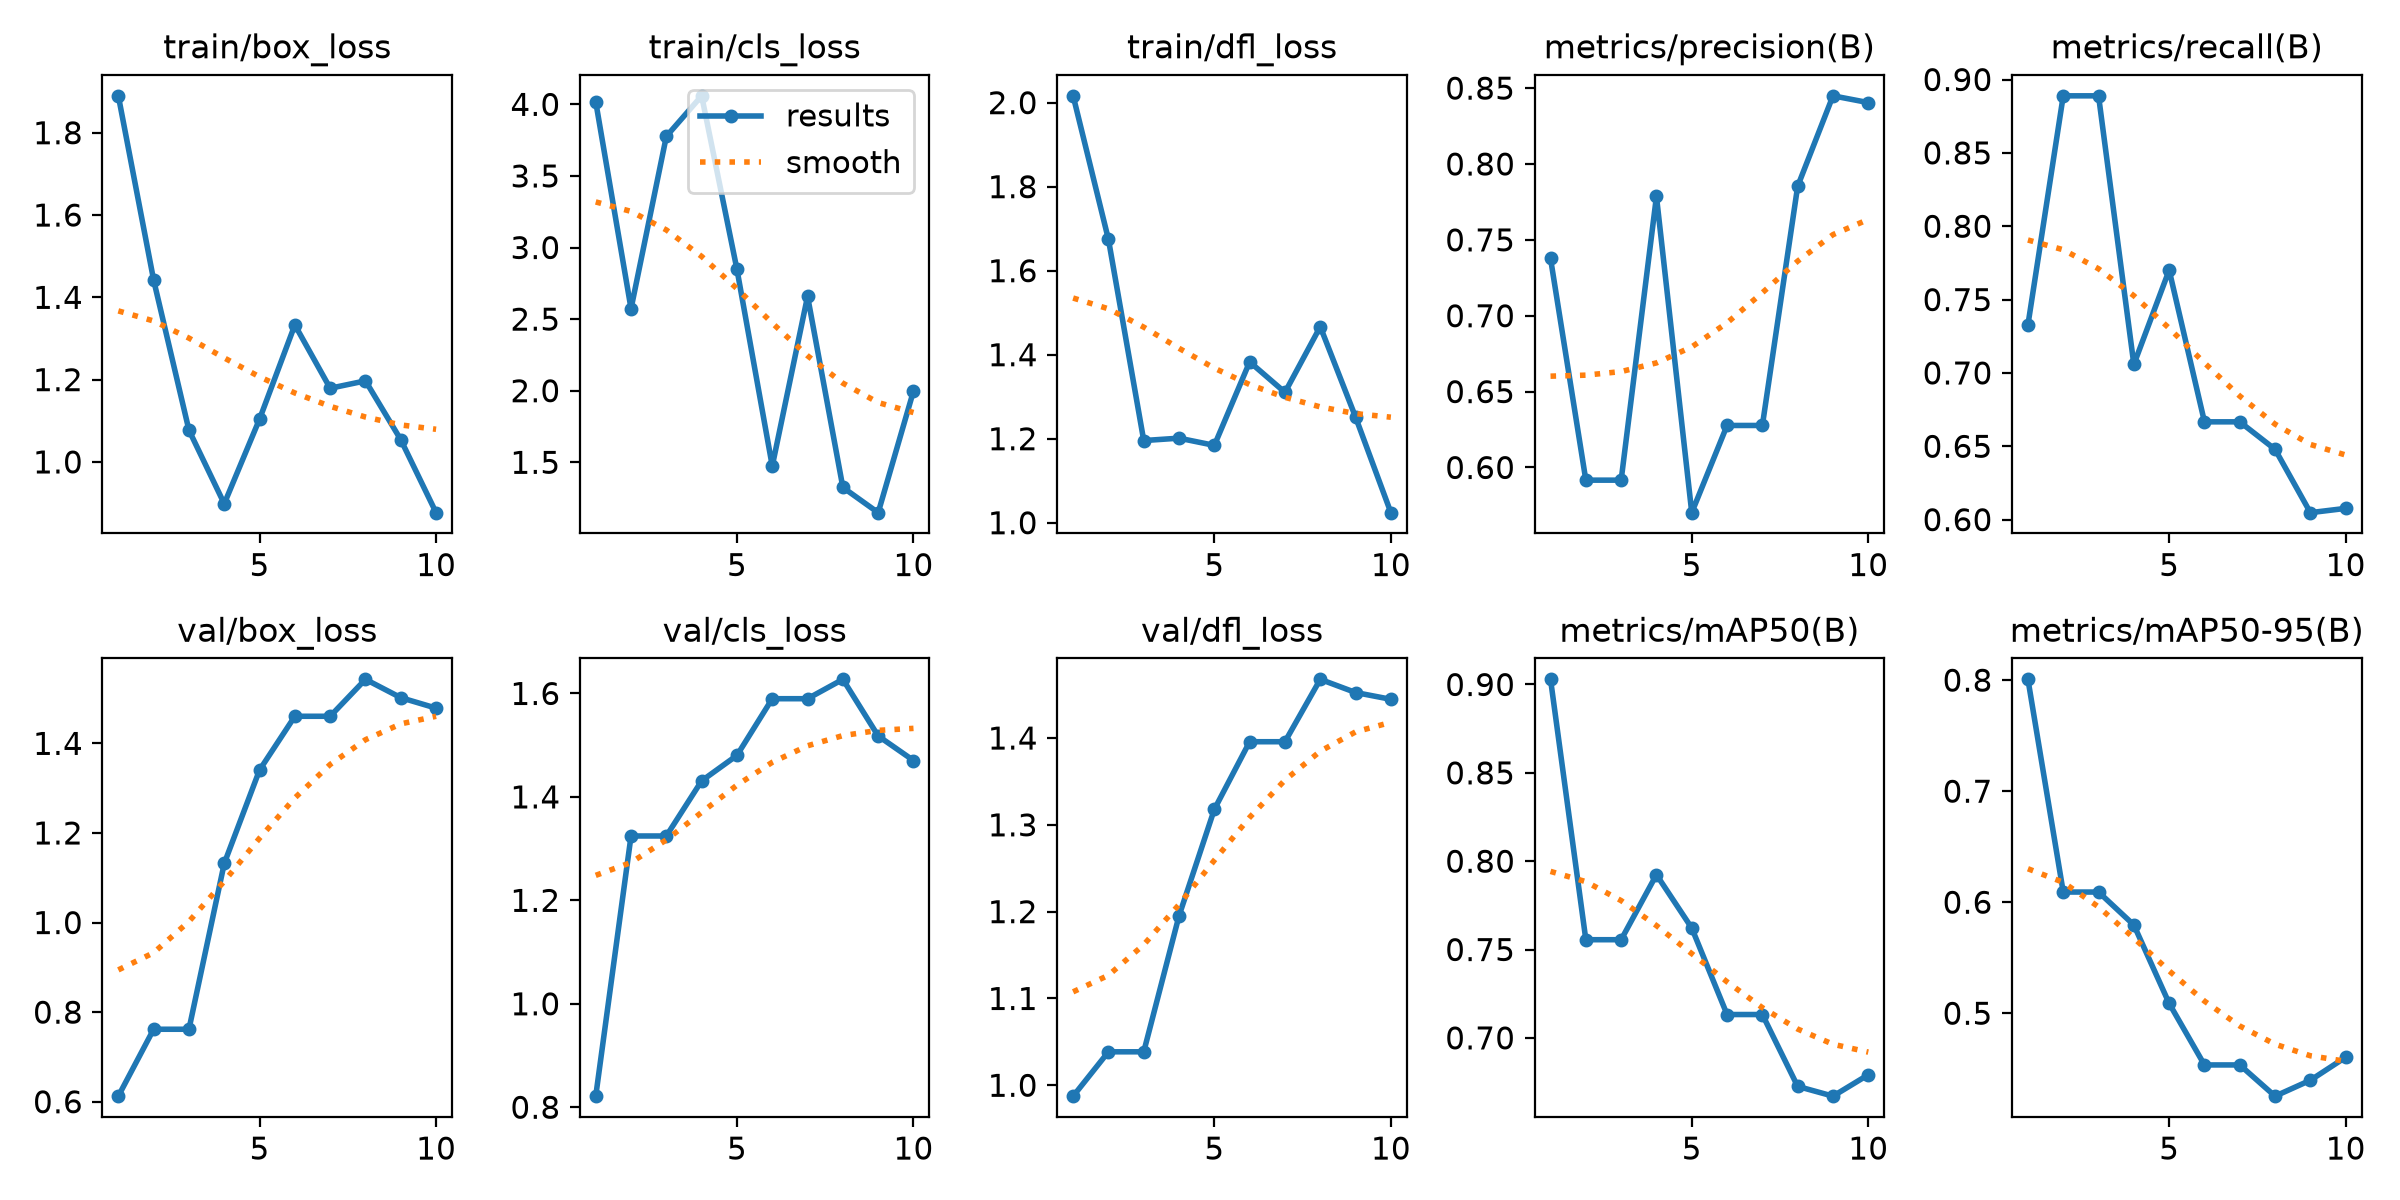

Source data for this figure (header and first rows):
epoch, time, train/box_loss, train/cls_loss, train/dfl_loss, metrics/precision(B), metrics/recall(B), metrics/mAP50(B), metrics/mAP50-95(B), val/box_loss, val/cls_loss, val/dfl_loss, lr/pg0, lr/pg1, lr/pg2
1, 58.03, 1.89, 4.018, 2.016, 0.7377, 0.7328, 0.9029, 0.8007, 0.6125, 0.8214, 0.9875, 0.0001544, 0.0001544, 0.0001544
2, 109.2, 1.442, 2.573, 1.675, 0.5916, 0.8889, 0.7556, 0.6091, 0.7618, 1.324, 1.039, 0.0003061, 0.0003061, 0.0003061
3, 155.1, 1.077, 3.776, 1.196, 0.5916, 0.8889, 0.7556, 0.6091, 0.7618, 1.324, 1.039, 0.0004211, 0.0004211, 0.0004211
4, 203.4, 0.8984, 4.059, 1.201, 0.7786, 0.7058, 0.7924, 0.5795, 1.132, 1.431, 1.195, 0.0003909, 0.0003909, 0.0003909
5, 249.7, 1.104, 2.848, 1.184, 0.5702, 0.7701, 0.7622, 0.5089, 1.341, 1.48, 1.318, 0.0003358, 0.0003358, 0.0003358
6, 294, 1.333, 1.474, 1.383, 0.6277, 0.6667, 0.7132, 0.4534, 1.46, 1.59, 1.396, 0.0002808, 0.0002808, 0.0002808
7, 338.7, 1.179, 2.659, 1.31, 0.6277, 0.6667, 0.7132, 0.4534, 1.46, 1.59, 1.396, 0.0002257, 0.0002257, 0.0002257
8, 383.2, 1.197, 1.324, 1.467, 0.7853, 0.6479, 0.6725, 0.4253, 1.543, 1.627, 1.468, 0.0001707, 0.0001707, 0.0001707
9, 428.4, 1.054, 1.148, 1.251, 0.8449, 0.6048, 0.667, 0.4396, 1.502, 1.518, 1.452, 0.0001156, 0.0001156, 0.0001156
10, 472.4, 0.8767, 1.998, 1.024, 0.8405, 0.6077, 0.6791, 0.4604, 1.479, 1.47, 1.445, 6.0604e-05, 6.0604e-05, 6.0604e-05
